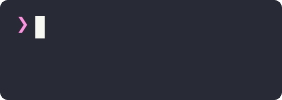
t = 0.00 s
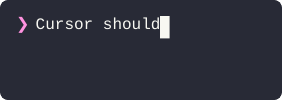
t = 0.70 s
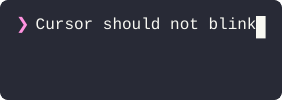
t = 1.40 s
t = 2.12 s: frame unchanged from t = 1.40 s, image omitted
t = 2.79 s: frame unchanged from t = 1.40 s, image omitted
t = 3.44 s: frame unchanged from t = 1.40 s, image omitted

The animated SVG that drew these frames (rendered in a browser with its animation timeline set to each time). Animation: 27 SMIL elements (animate=27); one cycle of 4.19 s, repeats indefinitely.

<svg width="282" height="100" xmlns="http://www.w3.org/2000/svg">
  <defs><clipPath id="rounded-corners"><rect x="0" y="0" width="282" height="100" rx="8" ry="8"/></clipPath></defs>
  <style>
    
.text {
  font-family: 'SF Mono', 'Monaco', 'Menlo', 'Consolas', monospace;
  font-size: 16px;
  dominant-baseline: text-before-edge;
  text-rendering: geometricPrecision;
  white-space: pre;
}
.bold { font-weight: bold; }
.italic { font-style: italic; }
.uline { text-decoration: underline; }
.strike { text-decoration: line-through; }
.dim { opacity: 0.5; }
.fg { fill: #f8f8f2; }
.f0 { fill: #21222c; }
.f1 { fill: #ff5555; }
.f2 { fill: #50fa7b; }
.f3 { fill: #f1fa8c; }
.f4 { fill: #bd93f9; }
.f5 { fill: #ff79c6; }
.f6 { fill: #8be9fd; }
.f7 { fill: #f8f8f2; }
.f8 { fill: #6272a4; }
.f9 { fill: #ff6e6e; }
.f10 { fill: #69ff94; }
.f11 { fill: #ffffa5; }
.f12 { fill: #d6acff; }
.f13 { fill: #ff92df; }
.f14 { fill: #a4ffff; }
.f15 { fill: #ffffff; }
.bg { fill: #282a36; }
.b0 { fill: #21222c; }
.b1 { fill: #ff5555; }
.b2 { fill: #50fa7b; }
.b3 { fill: #f1fa8c; }
.b4 { fill: #bd93f9; }
.b5 { fill: #ff79c6; }
.b6 { fill: #8be9fd; }
.b7 { fill: #f8f8f2; }
.b8 { fill: #6272a4; }
.b9 { fill: #ff6e6e; }
.b10 { fill: #69ff94; }
.b11 { fill: #ffffa5; }
.b12 { fill: #d6acff; }
.b13 { fill: #ff92df; }
.b14 { fill: #a4ffff; }
.b15 { fill: #ffffff; }
.cursor { opacity: 1; }
.cursor-active { opacity: 1; }

  </style>

  <g clip-path="url(#rounded-corners)">
  <!-- Persistent background - never animated -->
  <rect width="100%" height="100%" fill="#282a36" rx="8" ry="8" />

  <!-- Animated frames with discrete visibility transitions -->
  
  <g id="frame-0" visibility="visible">
    <rect class="window-bg" x="0" y="0" width="282" height="100" fill="#282a36" rx="8" ry="8"/>
<g class="text-layer">
<text class="text f13" x="16" y="16">❯</text>
</g>
<g class="cursor-layer">
<rect class="cursor" x="35.2" y="16" width="9.6" height="22.4" fill="#f8f8f2"/>
</g>
    <animate attributeName="visibility" values="visible;hidden;hidden" keyTimes="0;0.013126;1" dur="4.19s" repeatCount="indefinite" calcMode="discrete" fill="freeze"/>
  </g>

  <g id="frame-1" visibility="hidden">
    <rect class="window-bg" x="0" y="0" width="282" height="100" fill="#282a36" rx="8" ry="8"/>
<g class="text-layer">
<text class="text f13" x="16" y="16">❯</text>
<text class="text fg" x="26" y="16"> C</text>
</g>
<g class="cursor-layer">
<rect class="cursor-active" x="44.8" y="16" width="9.6" height="22.4" fill="#f8f8f2"/>
</g>
    <animate attributeName="visibility" values="hidden;visible;hidden;hidden" keyTimes="0;0.013126;0.025537;1" dur="4.19s" repeatCount="indefinite" calcMode="discrete" fill="freeze"/>
  </g>

  <g id="frame-2" visibility="hidden">
    <rect class="window-bg" x="0" y="0" width="282" height="100" fill="#282a36" rx="8" ry="8"/>
<g class="text-layer">
<text class="text f13" x="16" y="16">❯</text>
<text class="text fg" x="26" y="16"> Cu</text>
</g>
<g class="cursor-layer">
<rect class="cursor-active" x="54.4" y="16" width="9.6" height="22.4" fill="#f8f8f2"/>
</g>
    <animate attributeName="visibility" values="hidden;visible;hidden;hidden" keyTimes="0;0.025537;0.037947;1" dur="4.19s" repeatCount="indefinite" calcMode="discrete" fill="freeze"/>
  </g>

  <g id="frame-3" visibility="hidden">
    <rect class="window-bg" x="0" y="0" width="282" height="100" fill="#282a36" rx="8" ry="8"/>
<g class="text-layer">
<text class="text f13" x="16" y="16">❯</text>
<text class="text fg" x="26" y="16"> Cur</text>
</g>
<g class="cursor-layer">
<rect class="cursor-active" x="64" y="16" width="9.6" height="22.4" fill="#f8f8f2"/>
</g>
    <animate attributeName="visibility" values="hidden;visible;hidden;hidden" keyTimes="0;0.037947;0.049881;1" dur="4.19s" repeatCount="indefinite" calcMode="discrete" fill="freeze"/>
  </g>

  <g id="frame-4" visibility="hidden">
    <rect class="window-bg" x="0" y="0" width="282" height="100" fill="#282a36" rx="8" ry="8"/>
<g class="text-layer">
<text class="text f13" x="16" y="16">❯</text>
<text class="text fg" x="26" y="16"> Curs</text>
</g>
<g class="cursor-layer">
<rect class="cursor-active" x="73.6" y="16" width="9.6" height="22.4" fill="#f8f8f2"/>
</g>
    <animate attributeName="visibility" values="hidden;visible;hidden;hidden" keyTimes="0;0.049881;0.062291;1" dur="4.19s" repeatCount="indefinite" calcMode="discrete" fill="freeze"/>
  </g>

  <g id="frame-5" visibility="hidden">
    <rect class="window-bg" x="0" y="0" width="282" height="100" fill="#282a36" rx="8" ry="8"/>
<g class="text-layer">
<text class="text f13" x="16" y="16">❯</text>
<text class="text fg" x="26" y="16"> Curso</text>
</g>
<g class="cursor-layer">
<rect class="cursor-active" x="83.2" y="16" width="9.6" height="22.4" fill="#f8f8f2"/>
</g>
    <animate attributeName="visibility" values="hidden;visible;hidden;hidden" keyTimes="0;0.062291;0.074224;1" dur="4.19s" repeatCount="indefinite" calcMode="discrete" fill="freeze"/>
  </g>

  <g id="frame-6" visibility="hidden">
    <rect class="window-bg" x="0" y="0" width="282" height="100" fill="#282a36" rx="8" ry="8"/>
<g class="text-layer">
<text class="text f13" x="16" y="16">❯</text>
<text class="text fg" x="26" y="16"> Cursor</text>
</g>
<g class="cursor-layer">
<rect class="cursor-active" x="92.8" y="16" width="9.6" height="22.4" fill="#f8f8f2"/>
</g>
    <animate attributeName="visibility" values="hidden;visible;hidden;hidden" keyTimes="0;0.074224;0.087112;1" dur="4.19s" repeatCount="indefinite" calcMode="discrete" fill="freeze"/>
  </g>

  <g id="frame-7" visibility="hidden">
    <rect class="window-bg" x="0" y="0" width="282" height="100" fill="#282a36" rx="8" ry="8"/>
<g class="text-layer">
<text class="text f13" x="16" y="16">❯</text>
<text class="text fg" x="26" y="16"> Cursor</text>
</g>
<g class="cursor-layer">
<rect class="cursor-active" x="102.4" y="16" width="9.6" height="22.4" fill="#f8f8f2"/>
</g>
    <animate attributeName="visibility" values="hidden;visible;hidden;hidden" keyTimes="0;0.087112;0.1;1" dur="4.19s" repeatCount="indefinite" calcMode="discrete" fill="freeze"/>
  </g>

  <g id="frame-8" visibility="hidden">
    <rect class="window-bg" x="0" y="0" width="282" height="100" fill="#282a36" rx="8" ry="8"/>
<g class="text-layer">
<text class="text f13" x="16" y="16">❯</text>
<text class="text fg" x="26" y="16"> Cursor s</text>
</g>
<g class="cursor-layer">
<rect class="cursor-active" x="112" y="16" width="9.6" height="22.4" fill="#f8f8f2"/>
</g>
    <animate attributeName="visibility" values="hidden;visible;hidden;hidden" keyTimes="0;0.1;0.112172;1" dur="4.19s" repeatCount="indefinite" calcMode="discrete" fill="freeze"/>
  </g>

  <g id="frame-9" visibility="hidden">
    <rect class="window-bg" x="0" y="0" width="282" height="100" fill="#282a36" rx="8" ry="8"/>
<g class="text-layer">
<text class="text f13" x="16" y="16">❯</text>
<text class="text fg" x="26" y="16"> Cursor sh</text>
</g>
<g class="cursor-layer">
<rect class="cursor-active" x="121.6" y="16" width="9.6" height="22.4" fill="#f8f8f2"/>
</g>
    <animate attributeName="visibility" values="hidden;visible;hidden;hidden" keyTimes="0;0.112172;0.124582;1" dur="4.19s" repeatCount="indefinite" calcMode="discrete" fill="freeze"/>
  </g>

  <g id="frame-10" visibility="hidden">
    <rect class="window-bg" x="0" y="0" width="282" height="100" fill="#282a36" rx="8" ry="8"/>
<g class="text-layer">
<text class="text f13" x="16" y="16">❯</text>
<text class="text fg" x="26" y="16"> Cursor sho</text>
</g>
<g class="cursor-layer">
<rect class="cursor-active" x="131.2" y="16" width="9.6" height="22.4" fill="#f8f8f2"/>
</g>
    <animate attributeName="visibility" values="hidden;visible;hidden;hidden" keyTimes="0;0.124582;0.136754;1" dur="4.19s" repeatCount="indefinite" calcMode="discrete" fill="freeze"/>
  </g>

  <g id="frame-11" visibility="hidden">
    <rect class="window-bg" x="0" y="0" width="282" height="100" fill="#282a36" rx="8" ry="8"/>
<g class="text-layer">
<text class="text f13" x="16" y="16">❯</text>
<text class="text fg" x="26" y="16"> Cursor shou</text>
</g>
<g class="cursor-layer">
<rect class="cursor-active" x="140.8" y="16" width="9.6" height="22.4" fill="#f8f8f2"/>
</g>
    <animate attributeName="visibility" values="hidden;visible;hidden;hidden" keyTimes="0;0.136754;0.14821;1" dur="4.19s" repeatCount="indefinite" calcMode="discrete" fill="freeze"/>
  </g>

  <g id="frame-12" visibility="hidden">
    <rect class="window-bg" x="0" y="0" width="282" height="100" fill="#282a36" rx="8" ry="8"/>
<g class="text-layer">
<text class="text f13" x="16" y="16">❯</text>
<text class="text fg" x="26" y="16"> Cursor shoul</text>
</g>
<g class="cursor-layer">
<rect class="cursor-active" x="150.4" y="16" width="9.6" height="22.4" fill="#f8f8f2"/>
</g>
    <animate attributeName="visibility" values="hidden;visible;hidden;hidden" keyTimes="0;0.14821;0.160859;1" dur="4.19s" repeatCount="indefinite" calcMode="discrete" fill="freeze"/>
  </g>

  <g id="frame-13" visibility="hidden">
    <rect class="window-bg" x="0" y="0" width="282" height="100" fill="#282a36" rx="8" ry="8"/>
<g class="text-layer">
<text class="text f13" x="16" y="16">❯</text>
<text class="text fg" x="26" y="16"> Cursor should</text>
</g>
<g class="cursor-layer">
<rect class="cursor-active" x="160" y="16" width="9.6" height="22.4" fill="#f8f8f2"/>
</g>
    <animate attributeName="visibility" values="hidden;visible;hidden;hidden" keyTimes="0;0.160859;0.172076;1" dur="4.19s" repeatCount="indefinite" calcMode="discrete" fill="freeze"/>
  </g>

  <g id="frame-14" visibility="hidden">
    <rect class="window-bg" x="0" y="0" width="282" height="100" fill="#282a36" rx="8" ry="8"/>
<g class="text-layer">
<text class="text f13" x="16" y="16">❯</text>
<text class="text fg" x="26" y="16"> Cursor should</text>
</g>
<g class="cursor-layer">
<rect class="cursor-active" x="169.6" y="16" width="9.6" height="22.4" fill="#f8f8f2"/>
</g>
    <animate attributeName="visibility" values="hidden;visible;hidden;hidden" keyTimes="0;0.172076;0.184487;1" dur="4.19s" repeatCount="indefinite" calcMode="discrete" fill="freeze"/>
  </g>

  <g id="frame-15" visibility="hidden">
    <rect class="window-bg" x="0" y="0" width="282" height="100" fill="#282a36" rx="8" ry="8"/>
<g class="text-layer">
<text class="text f13" x="16" y="16">❯</text>
<text class="text fg" x="26" y="16"> Cursor should n</text>
</g>
<g class="cursor-layer">
<rect class="cursor-active" x="179.2" y="16" width="9.6" height="22.4" fill="#f8f8f2"/>
</g>
    <animate attributeName="visibility" values="hidden;visible;hidden;hidden" keyTimes="0;0.184487;0.195704;1" dur="4.19s" repeatCount="indefinite" calcMode="discrete" fill="freeze"/>
  </g>

  <g id="frame-16" visibility="hidden">
    <rect class="window-bg" x="0" y="0" width="282" height="100" fill="#282a36" rx="8" ry="8"/>
<g class="text-layer">
<text class="text f13" x="16" y="16">❯</text>
<text class="text fg" x="26" y="16"> Cursor should no</text>
</g>
<g class="cursor-layer">
<rect class="cursor-active" x="188.8" y="16" width="9.6" height="22.4" fill="#f8f8f2"/>
</g>
    <animate attributeName="visibility" values="hidden;visible;hidden;hidden" keyTimes="0;0.195704;0.208115;1" dur="4.19s" repeatCount="indefinite" calcMode="discrete" fill="freeze"/>
  </g>

  <g id="frame-17" visibility="hidden">
    <rect class="window-bg" x="0" y="0" width="282" height="100" fill="#282a36" rx="8" ry="8"/>
<g class="text-layer">
<text class="text f13" x="16" y="16">❯</text>
<text class="text fg" x="26" y="16"> Cursor should not</text>
</g>
<g class="cursor-layer">
<rect class="cursor-active" x="198.4" y="16" width="9.6" height="22.4" fill="#f8f8f2"/>
</g>
    <animate attributeName="visibility" values="hidden;visible;hidden;hidden" keyTimes="0;0.208115;0.220764;1" dur="4.19s" repeatCount="indefinite" calcMode="discrete" fill="freeze"/>
  </g>

  <g id="frame-18" visibility="hidden">
    <rect class="window-bg" x="0" y="0" width="282" height="100" fill="#282a36" rx="8" ry="8"/>
<g class="text-layer">
<text class="text f13" x="16" y="16">❯</text>
<text class="text fg" x="26" y="16"> Cursor should not</text>
</g>
<g class="cursor-layer">
<rect class="cursor-active" x="208" y="16" width="9.6" height="22.4" fill="#f8f8f2"/>
</g>
    <animate attributeName="visibility" values="hidden;visible;hidden;hidden" keyTimes="0;0.220764;0.234129;1" dur="4.19s" repeatCount="indefinite" calcMode="discrete" fill="freeze"/>
  </g>

  <g id="frame-19" visibility="hidden">
    <rect class="window-bg" x="0" y="0" width="282" height="100" fill="#282a36" rx="8" ry="8"/>
<g class="text-layer">
<text class="text f13" x="16" y="16">❯</text>
<text class="text fg" x="26" y="16"> Cursor should not b</text>
</g>
<g class="cursor-layer">
<rect class="cursor-active" x="217.6" y="16" width="9.6" height="22.4" fill="#f8f8f2"/>
</g>
    <animate attributeName="visibility" values="hidden;visible;hidden;hidden" keyTimes="0;0.234129;0.246778;1" dur="4.19s" repeatCount="indefinite" calcMode="discrete" fill="freeze"/>
  </g>

  <g id="frame-20" visibility="hidden">
    <rect class="window-bg" x="0" y="0" width="282" height="100" fill="#282a36" rx="8" ry="8"/>
<g class="text-layer">
<text class="text f13" x="16" y="16">❯</text>
<text class="text fg" x="26" y="16"> Cursor should not bl</text>
</g>
<g class="cursor-layer">
<rect class="cursor-active" x="227.2" y="16" width="9.6" height="22.4" fill="#f8f8f2"/>
</g>
    <animate attributeName="visibility" values="hidden;visible;hidden;hidden" keyTimes="0;0.246778;0.258473;1" dur="4.19s" repeatCount="indefinite" calcMode="discrete" fill="freeze"/>
  </g>

  <g id="frame-21" visibility="hidden">
    <rect class="window-bg" x="0" y="0" width="282" height="100" fill="#282a36" rx="8" ry="8"/>
<g class="text-layer">
<text class="text f13" x="16" y="16">❯</text>
<text class="text fg" x="26" y="16"> Cursor should not bli</text>
</g>
<g class="cursor-layer">
<rect class="cursor-active" x="236.8" y="16" width="9.6" height="22.4" fill="#f8f8f2"/>
</g>
    <animate attributeName="visibility" values="hidden;visible;hidden;hidden" keyTimes="0;0.258473;0.270406;1" dur="4.19s" repeatCount="indefinite" calcMode="discrete" fill="freeze"/>
  </g>

  <g id="frame-22" visibility="hidden">
    <rect class="window-bg" x="0" y="0" width="282" height="100" fill="#282a36" rx="8" ry="8"/>
<g class="text-layer">
<text class="text f13" x="16" y="16">❯</text>
<text class="text fg" x="26" y="16"> Cursor should not blin</text>
</g>
<g class="cursor-layer">
<rect class="cursor-active" x="246.4" y="16" width="9.6" height="22.4" fill="#f8f8f2"/>
</g>
    <animate attributeName="visibility" values="hidden;visible;hidden;hidden" keyTimes="0;0.270406;0.282816;1" dur="4.19s" repeatCount="indefinite" calcMode="discrete" fill="freeze"/>
  </g>

  <g id="frame-23" visibility="hidden">
    <rect class="window-bg" x="0" y="0" width="282" height="100" fill="#282a36" rx="8" ry="8"/>
<g class="text-layer">
<text class="text f13" x="16" y="16">❯</text>
<text class="text fg" x="26" y="16"> Cursor should not blink</text>
</g>
<g class="cursor-layer">
<rect class="cursor-active" x="256" y="16" width="9.6" height="22.4" fill="#f8f8f2"/>
</g>
    <animate attributeName="visibility" values="hidden;visible;hidden;hidden" keyTimes="0;0.282816;0.281623;1" dur="4.19s" repeatCount="indefinite" calcMode="discrete" fill="freeze"/>
  </g>

  <g id="frame-24" visibility="hidden">
    <rect class="window-bg" x="0" y="0" width="282" height="100" fill="#282a36" rx="8" ry="8"/>
<g class="text-layer">
<text class="text f13" x="16" y="16">❯</text>
<text class="text fg" x="26" y="16"> Cursor should not blink</text>
</g>
<g class="cursor-layer">
<rect class="cursor" x="256" y="16" width="9.6" height="22.4" fill="#f8f8f2"/>
</g>
    <animate attributeName="visibility" values="hidden;visible;hidden;hidden" keyTimes="0;0.281623;0.760859;1" dur="4.19s" repeatCount="indefinite" calcMode="discrete" fill="freeze"/>
  </g>

  <g id="frame-25" visibility="hidden">
    <rect class="window-bg" x="0" y="0" width="282" height="100" fill="#282a36" rx="8" ry="8"/>
<g class="text-layer">
<text class="text f13" x="16" y="16">❯</text>
<text class="text fg" x="26" y="16"> Cursor should not blink</text>
</g>
<g class="cursor-layer">
<rect class="cursor" x="256" y="16" width="9.6" height="22.4" fill="#f8f8f2"/>
</g>
    <animate attributeName="visibility" values="hidden;visible;hidden;hidden" keyTimes="0;0.760859;0.761337;1" dur="4.19s" repeatCount="indefinite" calcMode="discrete" fill="freeze"/>
  </g>

  <g id="frame-26" visibility="hidden">
    <rect class="window-bg" x="0" y="0" width="282" height="100" fill="#282a36" rx="8" ry="8"/>
<g class="text-layer">
<text class="text f13" x="16" y="16">❯</text>
<text class="text fg" x="26" y="16"> Cursor should not blink</text>
</g>
<g class="cursor-layer">
<rect class="cursor" x="256" y="16" width="9.6" height="22.4" fill="#f8f8f2"/>
</g>
    <animate attributeName="visibility" values="hidden;visible;visible" keyTimes="0;0.761337;1" dur="4.19s" repeatCount="indefinite" calcMode="discrete" fill="freeze"/>
  </g>
  </g>
</svg>
